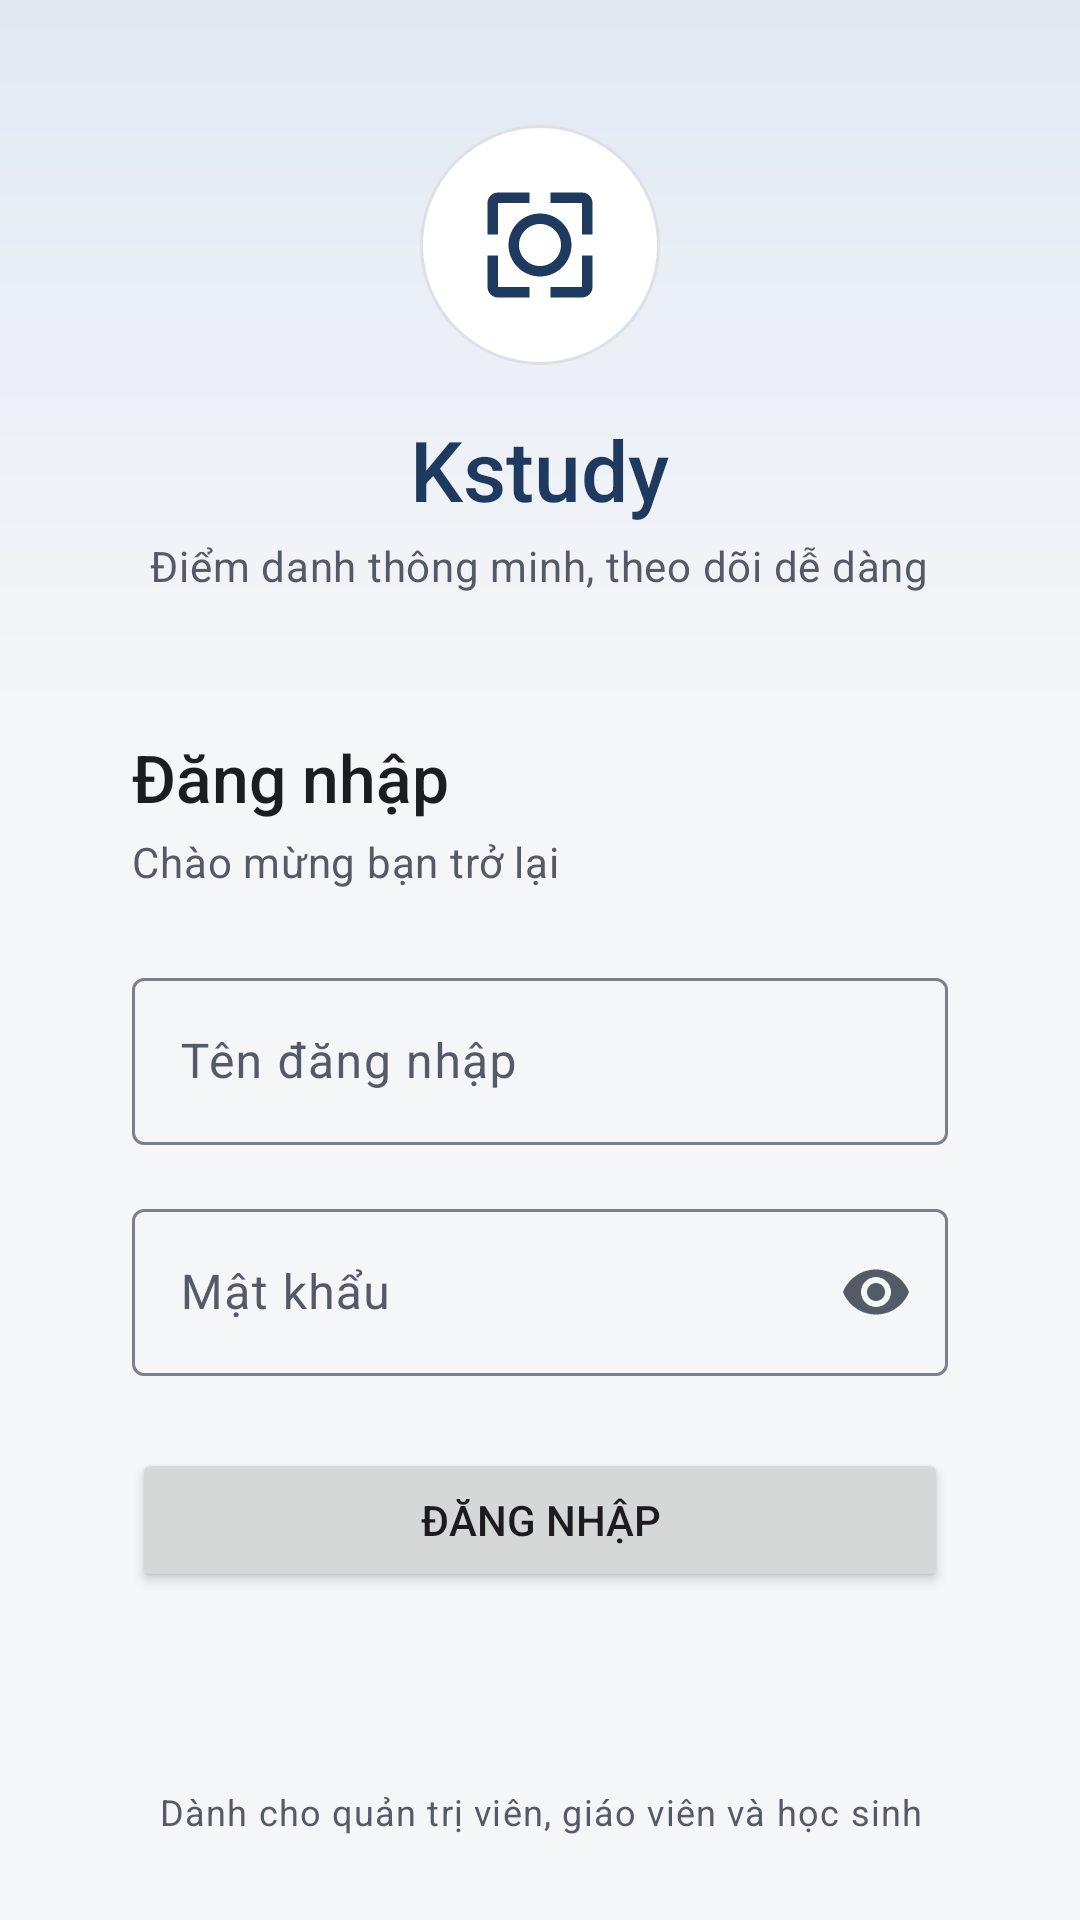

Android layout source for this screen:
<!-- AndroidManifest.xml: application theme Theme.Kstudy -->
<!-- res/layout/activity_login.xml -->
<?xml version="1.0" encoding="utf-8"?>
<ScrollView xmlns:android="http://schemas.android.com/apk/res/android"
    xmlns:app="http://schemas.android.com/apk/res-auto"
    android:layout_width="match_parent"
    android:layout_height="match_parent"
    android:background="@color/background"
    android:fillViewport="true"
    android:fitsSystemWindows="true">

    <LinearLayout
        android:layout_width="match_parent"
        android:layout_height="match_parent"
        android:orientation="vertical">

        <LinearLayout
            android:layout_width="match_parent"
            android:layout_height="240dp"
            android:background="@drawable/bg_login_hero"
            android:gravity="center"
            android:orientation="vertical"
            android:paddingHorizontal="24dp">

            <FrameLayout
                android:layout_width="80dp"
                android:layout_height="80dp"
                android:background="@drawable/bg_login_icon">

                <ImageView
                    android:layout_width="42dp"
                    android:layout_height="42dp"
                    android:layout_gravity="center"
                    android:contentDescription="@null"
                    android:src="@drawable/ic_scan"
                    app:tint="@color/primary" />
            </FrameLayout>

            <TextView
                android:layout_width="wrap_content"
                android:layout_height="wrap_content"
                android:layout_marginTop="16dp"
                android:fontFamily="sans-serif-medium"
                android:text="@string/app_name"
                android:textColor="@color/primary"
                android:textSize="28sp" />

            <TextView
                android:layout_width="wrap_content"
                android:layout_height="wrap_content"
                android:layout_marginTop="4dp"
                android:gravity="center"
                android:text="@string/login_tagline"
                android:textAppearance="@style/TextAppearance.Kstudy.Body.Secondary" />
        </LinearLayout>

        <LinearLayout
            android:layout_width="match_parent"
            android:layout_height="wrap_content"
            android:layout_marginHorizontal="20dp"
            android:layout_marginTop="-20dp"
            android:background="@drawable/bg_login_card"
            android:elevation="4dp"
            android:orientation="vertical"
            android:padding="24dp">

            <TextView
                android:layout_width="match_parent"
                android:layout_height="wrap_content"
                android:fontFamily="sans-serif-medium"
                android:text="@string/login_title"
                android:textColor="?attr/colorOnSurface"
                android:textSize="22sp" />

            <TextView
                android:layout_width="match_parent"
                android:layout_height="wrap_content"
                android:layout_marginTop="4dp"
                android:text="@string/login_subtitle"
                android:textAppearance="@style/TextAppearance.Kstudy.Body.Secondary" />

            <com.google.android.material.textfield.TextInputLayout
                android:id="@+id/tilUsername"
                style="@style/Widget.Material3.TextInputLayout.OutlinedBox"
                android:layout_width="match_parent"
                android:layout_height="wrap_content"
                android:layout_marginTop="24dp"
                android:hint="@string/login_username">

                <com.google.android.material.textfield.TextInputEditText
                    android:id="@+id/etUsername"
                    android:layout_width="match_parent"
                    android:layout_height="wrap_content"
                    android:autofillHints="username"
                    android:imeOptions="actionNext"
                    android:inputType="text"
                    android:maxLines="1" />
            </com.google.android.material.textfield.TextInputLayout>

            <com.google.android.material.textfield.TextInputLayout
                android:id="@+id/tilPassword"
                style="@style/Widget.Material3.TextInputLayout.OutlinedBox"
                android:layout_width="match_parent"
                android:layout_height="wrap_content"
                android:layout_marginTop="16dp"
                android:hint="@string/login_password"
                app:endIconMode="password_toggle">

                <com.google.android.material.textfield.TextInputEditText
                    android:id="@+id/etPassword"
                    android:layout_width="match_parent"
                    android:layout_height="wrap_content"
                    android:autofillHints="password"
                    android:imeOptions="actionDone"
                    android:inputType="textPassword"
                    android:maxLines="1" />
            </com.google.android.material.textfield.TextInputLayout>

            <TextView
                android:id="@+id/tvLoginError"
                android:layout_width="match_parent"
                android:layout_height="wrap_content"
                android:layout_marginTop="16dp"
                android:accessibilityLiveRegion="polite"
                android:textAppearance="@style/TextAppearance.Kstudy.Body"
                android:textColor="?attr/colorError"
                android:visibility="gone" />

            <Button
                android:id="@+id/btnLogin"
                android:layout_width="match_parent"
                android:layout_height="wrap_content"
                android:layout_marginTop="24dp"
                android:text="@string/login_title" />
        </LinearLayout>

        <Space
            android:layout_width="match_parent"
            android:layout_height="0dp"
            android:layout_weight="1" />

        <TextView
            android:layout_width="match_parent"
            android:layout_height="wrap_content"
            android:gravity="center"
            android:paddingHorizontal="24dp"
            android:paddingTop="24dp"
            android:paddingBottom="28dp"
            android:text="@string/login_audience"
            android:textAppearance="@style/TextAppearance.Kstudy.Caption" />
    </LinearLayout>
</ScrollView>
<!-- resources referenced by this layout -->
<resources>
  <color name="background">#F5F6F8</color>
  <color name="primary">#1F3A5F</color>
  <!-- drawable bg_login_icon (drawable) -->
  <?xml version="1.0" encoding="utf-8"?>
  <shape xmlns:android="http://schemas.android.com/apk/res/android"
      android:shape="oval">
      <solid android:color="@color/surface" />
      <stroke
          android:width="1dp"
          android:color="@color/outline_variant" />
  </shape>
  <string name="app_name">Kstudy</string>
  <string name="login_audience">Dành cho quản trị viên, giáo viên và học sinh</string>
  <string name="login_password">Mật khẩu</string>
  <string name="login_subtitle">Chào mừng bạn trở lại</string>
  <string name="login_tagline">Điểm danh thông minh, theo dõi dễ dàng</string>
  <string name="login_title">Đăng nhập</string>
  <string name="login_username">Tên đăng nhập</string>
  <style name="TextAppearance.Kstudy.Body" parent="TextAppearance.Material3.BodyMedium">
          <item name="android:textColor">?attr/colorOnSurface</item>
      </style>
  <style name="TextAppearance.Kstudy.Body.Secondary">
          <item name="android:textColor">?attr/colorOnSurfaceVariant</item>
      </style>
  <style name="TextAppearance.Kstudy.Caption" parent="TextAppearance.Material3.BodySmall">
          <item name="android:textColor">?attr/colorOnSurfaceVariant</item>
      </style>
  <style name="Theme.Kstudy" parent="Base.Theme.Kstudy" />
  <color name="primary_container">#E2E9F3</color>
  <color name="surface">#FFFFFF</color>
  <color name="outline_variant">#DDE0E6</color>
  <color name="on_primary">#FFFFFF</color>
  <color name="on_primary_container">#14263F</color>
  <color name="primary_inverse">#A9C1E3</color>
  <color name="secondary">#56606E</color>
  <color name="secondary_container">#E7EAEF</color>
  <color name="on_secondary_container">#1C2430</color>
  <color name="on_surface">#1B1D21</color>
  <color name="surface_container">#ECEEF2</color>
  <color name="text_secondary">#555B66</color>
  <color name="surface_inverse">#2F3237</color>
  <color name="on_surface_inverse">#F1F2F4</color>
  <color name="surface_dim">#DCDEE3</color>
  <color name="surface_container_low">#F5F6F8</color>
  <color name="surface_container_high">#E4E7EC</color>
  <color name="outline">#7A808C</color>
  <color name="error">#B3261E</color>
  <color name="error_container">#FBEAE8</color>
  <color name="on_error_container">#5F1410</color>
  <dimen name="radius_control">8dp</dimen>
  <dimen name="radius_container">12dp</dimen>
  <style name="Widget.Kstudy.Button" parent="Widget.Material3.Button">
          <item name="shapeAppearanceOverlay">@style/ShapeAppearanceOverlay.Kstudy.Control</item>
      </style>
  <style name="Widget.Kstudy.Button.Outlined" parent="Widget.Material3.Button.OutlinedButton">
          <item name="shapeAppearanceOverlay">@style/ShapeAppearanceOverlay.Kstudy.Control</item>
      </style>
  <style name="Widget.Kstudy.Button.Text" parent="Widget.Material3.Button.TextButton">
          <item name="shapeAppearanceOverlay">@style/ShapeAppearanceOverlay.Kstudy.Control</item>
          <item name="android:minWidth">56dp</item>
      </style>
  <style name="ShapeAppearanceOverlay.Kstudy.Control" parent="">
          <item name="cornerFamily">rounded</item>
          <item name="cornerSize">@dimen/radius_control</item>
      </style>
  <style name="MaterialAlertDialog.Kstudy" parent="MaterialAlertDialog.Material3">
          <item name="backgroundTint">?attr/colorSurface</item>
      </style>
  <style name="Widget.Kstudy.Button.Text.Dialog" parent="Widget.Material3.Button.TextButton.Dialog">
          <item name="shapeAppearanceOverlay">@style/ShapeAppearanceOverlay.Kstudy.Control</item>
      </style>
  <style name="Widget.Kstudy.Button.Text.Dialog.Flush">
          <item name="android:layout_marginStart">0dp</item>
          <item name="android:layout_marginLeft">0dp</item>
      </style>
</resources>
